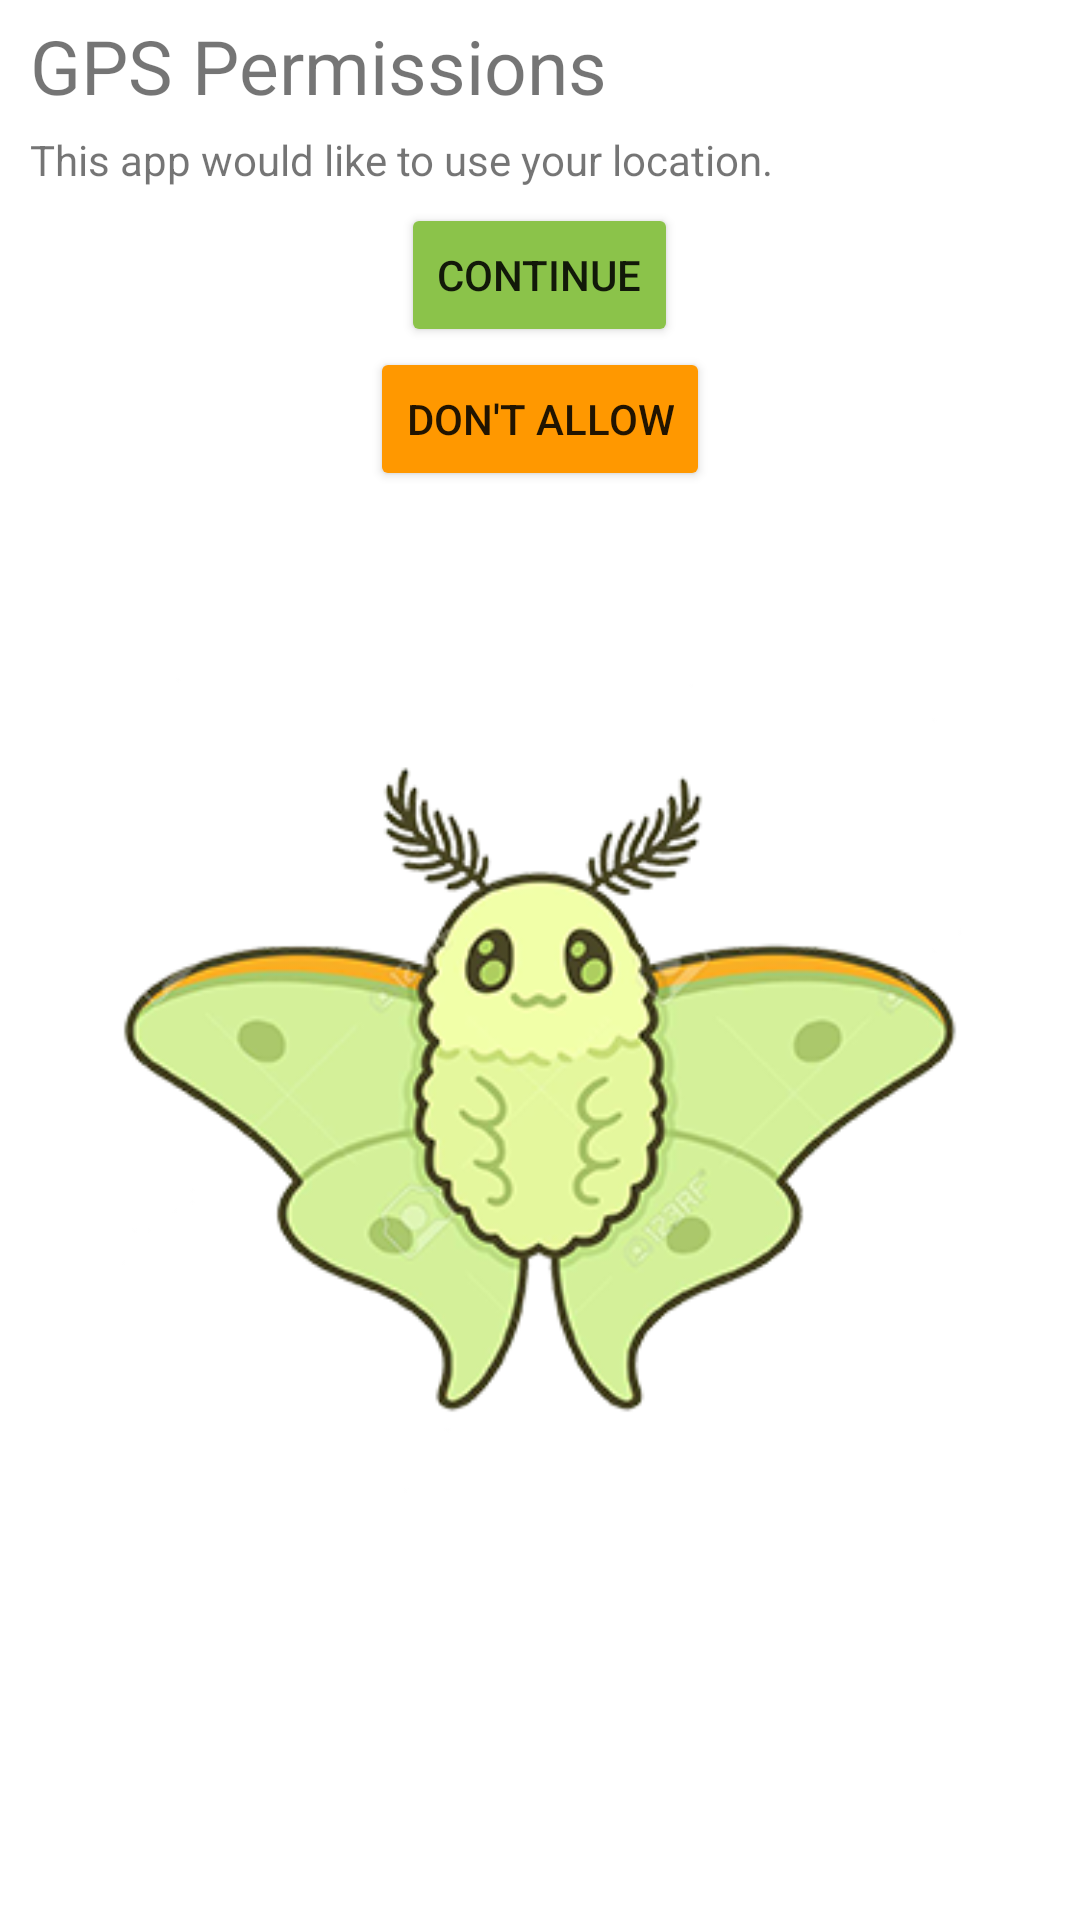

The Android layout XML behind this screen, and the referenced resources:
<!-- AndroidManifest.xml: application theme Theme.CS4518_FinalProject -->
<!-- res/layout/location_screen.xml -->
<?xml version="1.0" encoding="utf-8"?>
<LinearLayout xmlns:android="http://schemas.android.com/apk/res/android"
    xmlns:app="http://schemas.android.com/apk/res-auto"
    android:layout_width="match_parent"
    android:layout_height="wrap_content"
    android:layout_marginLeft="10dp"
    android:layout_marginTop="10dp"
    android:layout_marginRight="10dp"
    android:layout_marginBottom="10dp"
    android:orientation="vertical">

    <TextView
        android:id="@+id/textView_signIn"
        android:layout_width="match_parent"
        android:layout_height="wrap_content"
        android:layout_marginLeft="10dp"
        android:layout_marginTop="5dp"
        android:layout_marginRight="5dp"
        android:layout_marginBottom="5dp"
        android:text="@string/gps_perm"
        android:textSize="25sp" />

    <TextView
        android:id="@+id/textView_youSent"
        android:layout_width="match_parent"
        android:layout_height="wrap_content"
        android:layout_marginLeft="10dp"
        android:layout_marginBottom="5dp"
        android:text="@string/where_r_u" />

    <Button
        android:id="@+id/button_signIn"
        android:layout_width="wrap_content"
        android:layout_height="wrap_content"
        android:layout_gravity="center"
        android:backgroundTint="#8BC34A"
        android:text="@string/allow" />

    <Button
        android:id="@+id/button_signUp"
        android:layout_width="wrap_content"
        android:layout_height="wrap_content"
        android:layout_gravity="center"
        android:backgroundTint="#FF9800"
        android:text="@string/dont_allow" />

    <ImageView
        android:id="@+id/imageView2"
        android:layout_width="300dp"
        android:layout_height="300dp"
        android:layout_gravity="center"
        android:layout_marginTop="50dp"
        app:srcCompat="@drawable/moth_image" />
</LinearLayout>
<!-- resources referenced by this layout -->
<resources>
  <!-- drawable moth_image: png bitmap (drawable, 90166 bytes) -->
  <string name="allow">Continue</string>
  <string name="dont_allow">Don\'t Allow</string>
  <string name="gps_perm">GPS Permissions</string>
  <string name="where_r_u">This app would like to use your location.</string>
  <style name="Theme.CS4518_FinalProject" parent="Theme.MaterialComponents.DayNight.DarkActionBar">
          
          <item name="colorPrimary">@color/purple_500</item>
          <item name="colorPrimaryVariant">@color/purple_700</item>
          <item name="colorOnPrimary">@color/white</item>
          
          <item name="colorSecondary">@color/teal_200</item>
          <item name="colorSecondaryVariant">@color/teal_700</item>
          <item name="colorOnSecondary">@color/black</item>
          
          <item name="android:statusBarColor" tools:targetApi="l">?attr/colorPrimaryVariant</item>
          
      </style>
  <!-- not gathered from this repository: default colours our renderer supplied (Android Studio template values) -->
  <color name="purple_500">#FF6200EE</color>
  <color name="purple_700">#FF3700B3</color>
  <color name="teal_200">#FF03DAC5</color>
  <color name="teal_700">#FF018786</color>
  <color name="black">#FF000000</color>
  <color name="white">#FFFFFFFF</color>
</resources>
